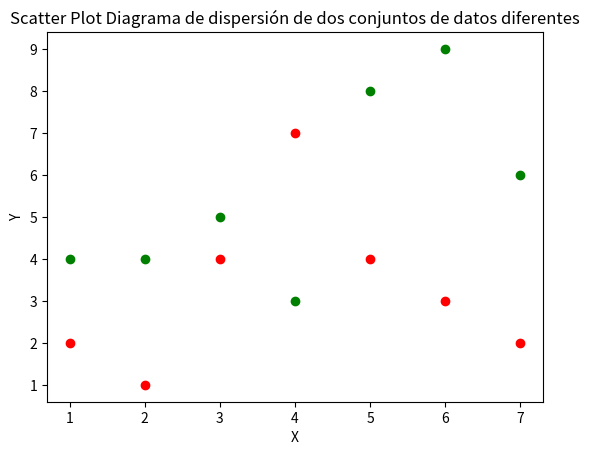

Write Python code to recreate this figure.
# Guardado con el nombre de 20_ScatterColor.py
import matplotlib.pyplot as plt

x=[1,2,3,4,5,6,7]
y1=[2,1,4,7,4,3,2]
y2=[4,4,5,3,8,9,6]

plt.scatter(x,y1,c="red")
plt.scatter(x,y2,c="green")
plt.xlabel("X")
plt.ylabel("Y")
plt.title("Scatter Plot Diagrama de dispersión de dos conjuntos de datos diferentes")

plt.show() 

print("----- Fin del Programa -----") 